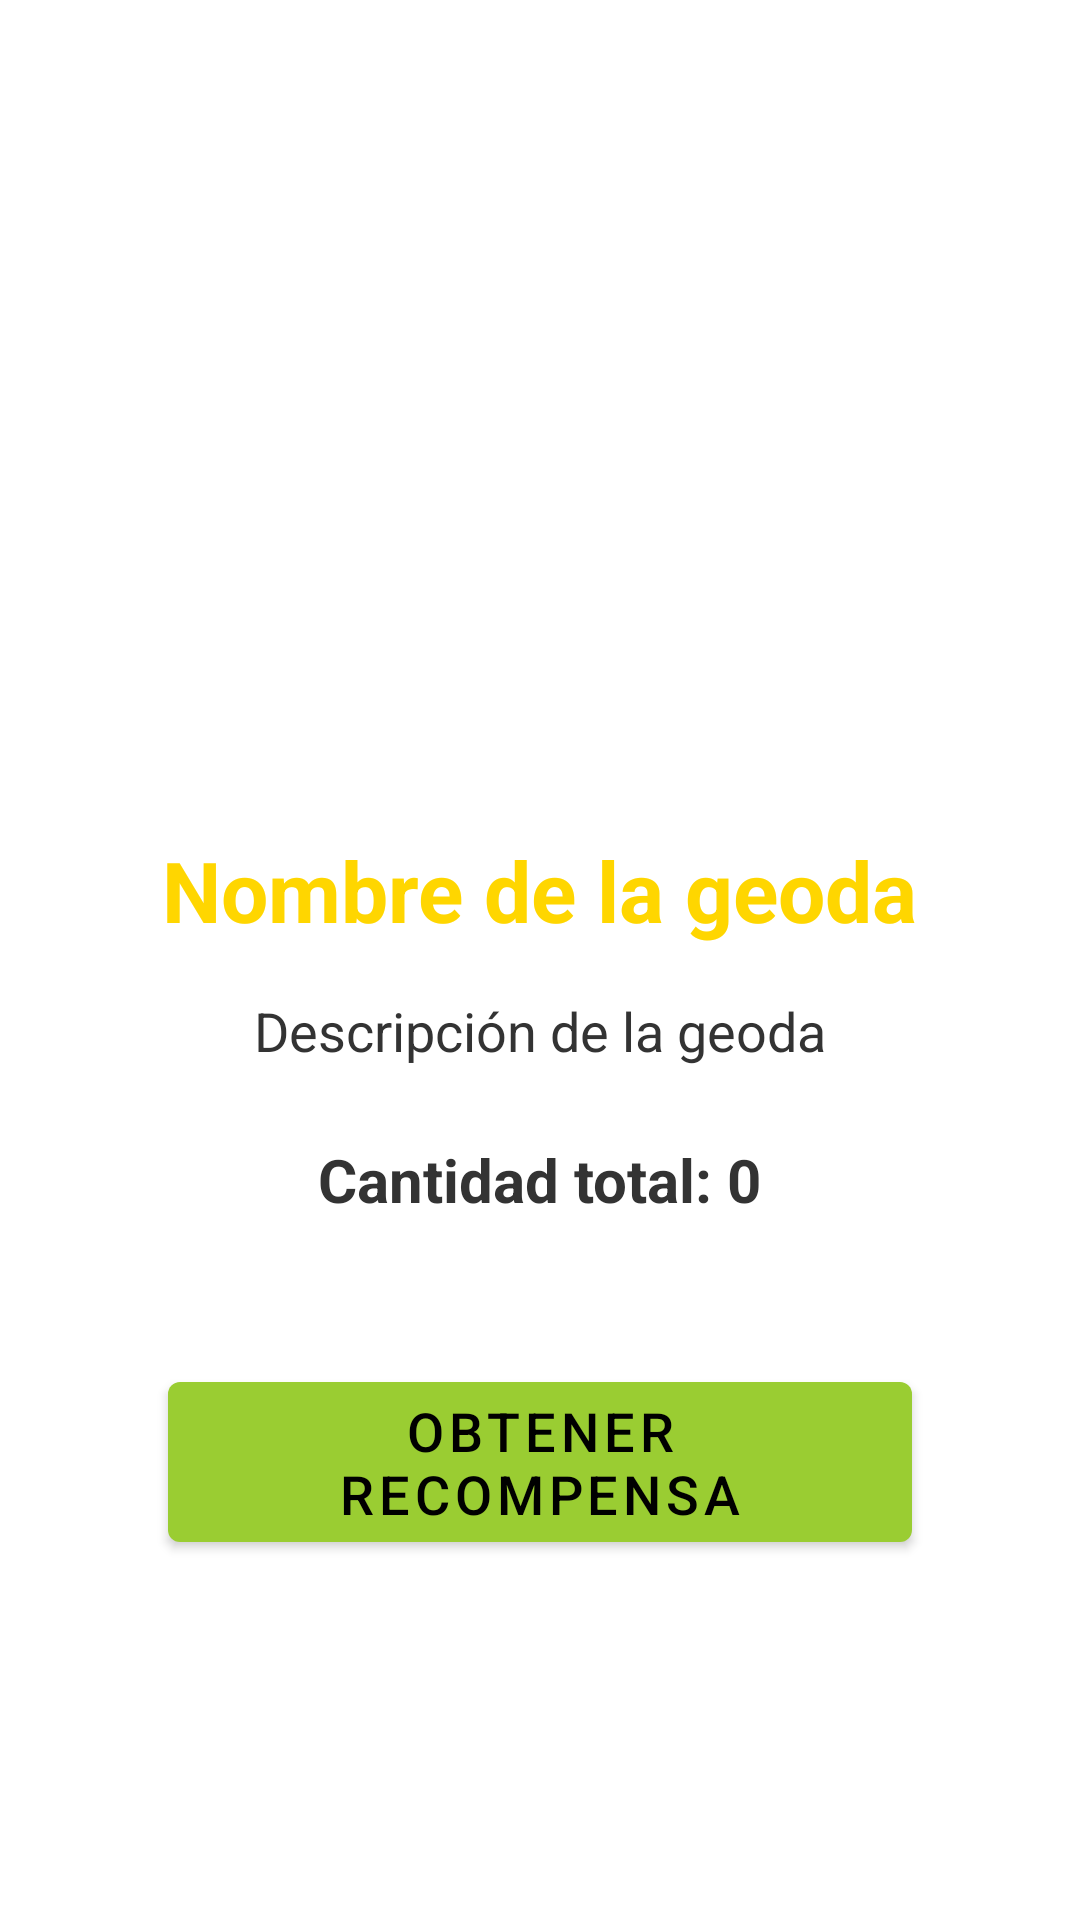

Write the Android layout XML for this screen, with the resource values it uses.
<!-- AndroidManifest.xml: application theme Theme.MyApplication -->
<!-- res/layout/activity_geode_reward.xml -->
<?xml version="1.0" encoding="utf-8"?>
<androidx.constraintlayout.widget.ConstraintLayout xmlns:android="http://schemas.android.com/apk/res/android"
    xmlns:app="http://schemas.android.com/apk/res-auto"
    android:layout_width="match_parent"
    android:layout_height="match_parent"
    android:background="@android:color/white"
    android:padding="24dp">

    <ImageView
        android:id="@+id/iv_geode_image"
        android:layout_width="150dp"
        android:layout_height="150dp"
        app:layout_constraintTop_toTopOf="parent"
        app:layout_constraintStart_toStartOf="parent"
        app:layout_constraintEnd_toEndOf="parent"
        android:layout_marginTop="80dp" />

    <TextView
        android:id="@+id/tv_geode_name"
        android:layout_width="wrap_content"
        android:layout_height="wrap_content"
        android:text="Nombre de la geoda"
        android:textSize="28sp"
        android:textStyle="bold"
        android:textColor="#FFD600"
        app:layout_constraintTop_toBottomOf="@id/iv_geode_image"
        app:layout_constraintStart_toStartOf="parent"
        app:layout_constraintEnd_toEndOf="parent"
        android:layout_marginTop="24dp" />

    <TextView
        android:id="@+id/tv_geode_desc"
        android:layout_width="0dp"
        android:layout_height="wrap_content"
        android:text="Descripción de la geoda"
        android:textSize="18sp"
        android:textColor="#333"
        android:gravity="center"
        app:layout_constraintTop_toBottomOf="@id/tv_geode_name"
        app:layout_constraintStart_toStartOf="parent"
        app:layout_constraintEnd_toEndOf="parent"
        android:layout_marginTop="16dp" />

    <TextView
        android:id="@+id/tv_geode_count"
        android:layout_width="wrap_content"
        android:layout_height="wrap_content"
        android:text="Cantidad total: 0"
        android:textSize="20sp"
        android:textStyle="bold"
        android:textColor="#333"
        app:layout_constraintTop_toBottomOf="@id/tv_geode_desc"
        app:layout_constraintStart_toStartOf="parent"
        app:layout_constraintEnd_toEndOf="parent"
        android:layout_marginTop="24dp" />

    <com.google.android.material.button.MaterialButton
        android:id="@+id/btn_collect_reward"
        android:layout_width="0dp"
        android:layout_height="wrap_content"
        android:layout_marginStart="32dp"
        android:layout_marginEnd="32dp"
        android:text="Obtener recompensa"
        android:textSize="18sp"
        app:layout_constraintTop_toBottomOf="@id/tv_geode_count"
        app:layout_constraintStart_toStartOf="parent"
        app:layout_constraintEnd_toEndOf="parent"
        android:layout_marginTop="48dp" />

</androidx.constraintlayout.widget.ConstraintLayout>
<!-- resources referenced by this layout -->
<resources>
  <style name="Theme.MyApplication" parent="Theme.MaterialComponents.DayNight.DarkActionBar">
          <item name="colorPrimary">@color/green_yellow_primary</item>
          <item name="colorPrimaryVariant">@color/green_yellow_primary_variant</item>
          <item name="colorOnPrimary">@color/black</item>
          <item name="colorSecondary">@color/green_yellow_secondary</item>
          <item name="colorSecondaryVariant">@color/green_yellow_secondary_variant</item>
          <item name="colorOnSecondary">@color/black</item>
          <item name="android:statusBarColor">?attr/colorPrimaryVariant</item>
          <item name="android:windowBackground">@color/green_yellow_light</item>
      </style>
  <color name="green_yellow_primary">#FF9ACD32</color>
  <color name="green_yellow_primary_variant">#FF6B8E23</color>
  <color name="black">#FF000000</color>
  <color name="green_yellow_secondary">#FFFFD700</color>
  <color name="green_yellow_secondary_variant">#FFFFA500</color>
  <color name="green_yellow_light">#FFF0E68C</color>
</resources>
